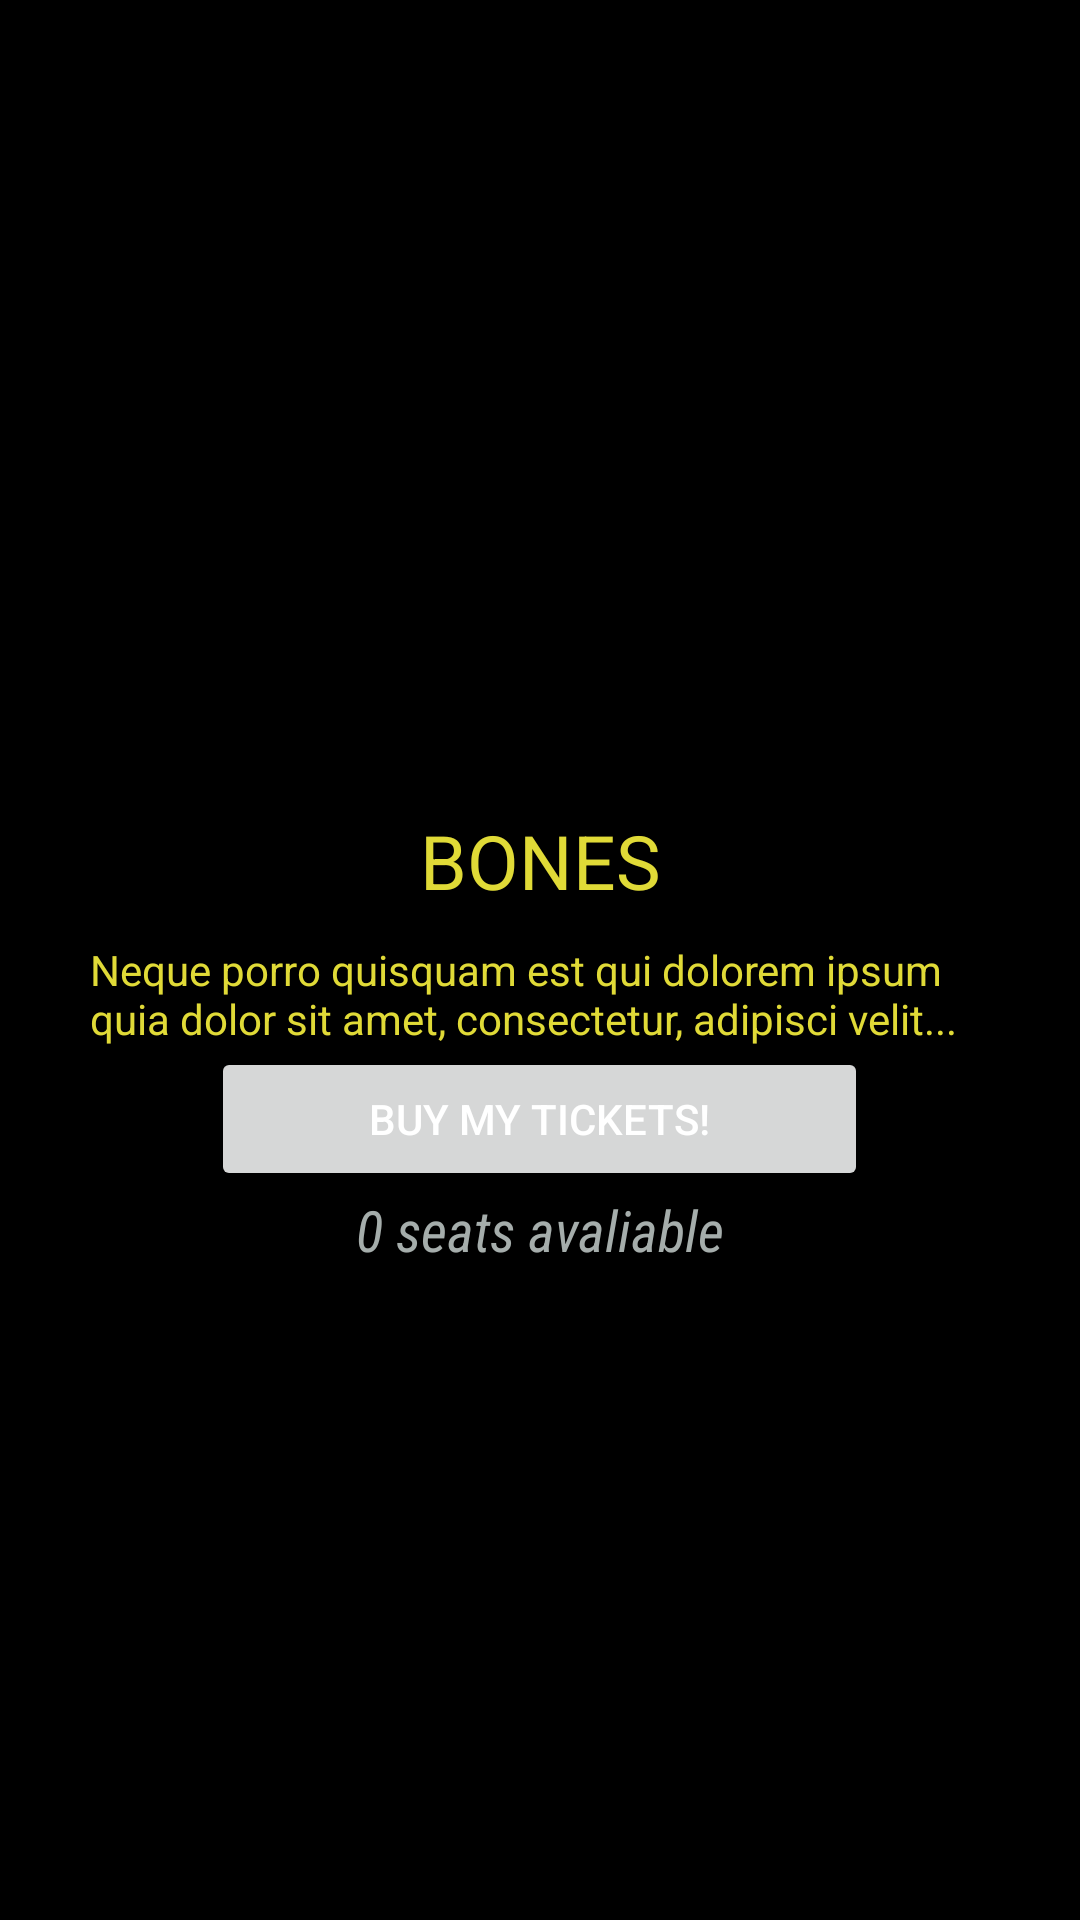

Here is an Android app screen rendered from its layout file. Give the layout XML and the strings, colors and styles it references.
<!-- AndroidManifest.xml: application theme Theme.Practica6_PopcornFactory -->
<!-- res/layout/activity_detalle_pelicula.xml -->
<?xml version="1.0" encoding="utf-8"?>
<LinearLayout xmlns:android="http://schemas.android.com/apk/res/android"
    xmlns:app="http://schemas.android.com/apk/res-auto"
    xmlns:tools="http://schemas.android.com/tools"
    android:layout_width="match_parent"
    android:layout_height="match_parent"
    tools:context=".detalle_pelicula"
    android:orientation="vertical"
    android:background="@color/black">

    <LinearLayout
        android:layout_width="match_parent"
        android:layout_height="wrap_content"
        android:orientation="vertical">

    <ImageView
        android:id="@+id/iv_pelicula_img"
        android:layout_width="match_parent"
        android:layout_height="250dp"
        android:scaleType="centerCrop"
        android:src="@drawable/bones"
></ImageView>

    <TextView
        android:layout_width="match_parent"
        android:layout_height="wrap_content"
        android:id="@+id/tv_nombre_pelicula"
        android:layout_marginTop="20dp"
        android:text="BONES"
        android:textSize="25sp"
        android:gravity="center"
        android:textColor="@color/yellow"></TextView>
    </LinearLayout>

    <TextView
        android:layout_width="wrap_content"
        android:layout_height="wrap_content"
        android:id="@+id/tv_description"
        android:layout_marginTop="10dp"
        android:layout_marginHorizontal="30dp"
        android:textColor="@color/yellow"
        android:textSize="14sp"
        android:text="Neque porro quisquam est qui dolorem ipsum quia dolor sit amet, consectetur, adipisci velit..."
></TextView>

    <Button
    android:id="@+id/buyTickets"
    android:layout_width="219dp"
    android:layout_height="wrap_content"
    android:layout_gravity="center_horizontal"
    android:text="@string/reserve"
    android:textColor="@color/white"></Button>

    <TextView
        android:layout_width="330dp"
        android:layout_height="wrap_content"
        android:layout_gravity="center"
        android:textColor="#A5ADAB"
        android:textSize="19dp"
        android:textStyle="italic"
        android:fontFamily="sans-serif-condensed"
        android:gravity="center"
        android:id="@+id/seatLeft"
        android:text="0 seats avaliable"/>


</LinearLayout>
<!-- resources referenced by this layout -->
<resources>
  <color name="black">#FF000000</color>
  <color name="white">#FFFFFFFF</color>
  <color name="yellow">#e0da37</color>
  <string name="reserve">BUY MY TICKETS!</string>
  <style name="Theme.Practica6_PopcornFactory" parent="Theme.MaterialComponents.DayNight.NoActionBar">
          
          <item name="colorPrimary">@color/purple_500</item>
          <item name="colorPrimaryVariant">@color/purple_700</item>
          <item name="colorOnPrimary">@color/white</item>
          
          <item name="colorSecondary">@color/teal_200</item>
          <item name="colorSecondaryVariant">@color/teal_700</item>
          <item name="colorOnSecondary">@color/black</item>
          
          <item name="android:statusBarColor" tools:targetApi="l">?attr/colorPrimaryVariant</item>
          
      </style>
  <color name="purple_500">#FF6200EE</color>
  <color name="purple_700">#FF3700B3</color>
  <color name="teal_200">#FF03DAC5</color>
  <color name="teal_700">#FF018786</color>
</resources>
